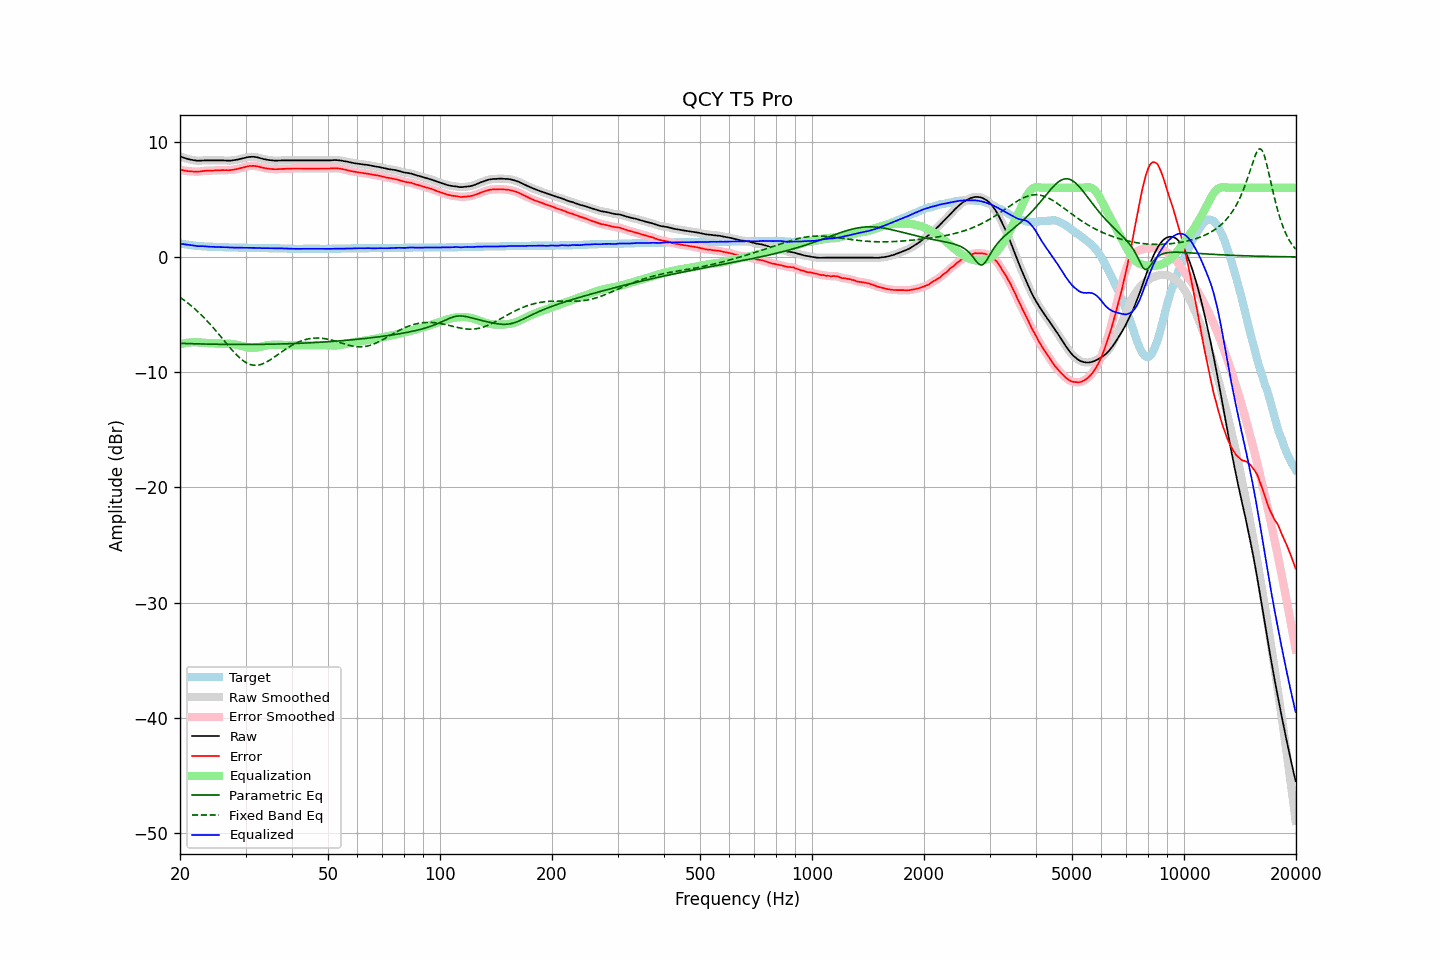

Data behind this chart, as committed beside it:
frequency, raw, error, smoothed, error_smoothed, equalization, parametric_eq, fixed_band_eq, equalized_raw, equalized_smoothed, target
20.00, 8.73, 7.57, 8.73, 7.57, -7.57, -7.50, -3.50, 1.16, 1.16, 1.16
20.20, 8.67, 7.54, 8.67, 7.54, -7.54, -7.50, -3.60, 1.13, 1.13, 1.13
20.40, 8.62, 7.51, 8.62, 7.51, -7.51, -7.51, -3.70, 1.11, 1.11, 1.11
20.61, 8.57, 7.48, 8.57, 7.48, -7.48, -7.51, -3.80, 1.09, 1.09, 1.09
20.81, 8.53, 7.46, 8.53, 7.46, -7.46, -7.52, -3.91, 1.07, 1.07, 1.07
21.02, 8.49, 7.44, 8.49, 7.44, -7.44, -7.52, -4.02, 1.05, 1.05, 1.05
21.23, 8.46, 7.43, 8.46, 7.43, -7.43, -7.52, -4.13, 1.04, 1.04, 1.03
21.44, 8.43, 7.42, 8.43, 7.42, -7.41, -7.53, -4.24, 1.02, 1.02, 1.01
21.66, 8.40, 7.41, 8.41, 7.41, -7.41, -7.53, -4.36, 1.00, 1.00, 0.99
21.87, 8.38, 7.40, 8.38, 7.40, -7.40, -7.54, -4.48, 0.98, 0.98, 0.98
22.09, 8.36, 7.40, 8.36, 7.40, -7.40, -7.54, -4.61, 0.96, 0.96, 0.96
22.31, 8.34, 7.39, 8.35, 7.40, -7.41, -7.54, -4.74, 0.93, 0.94, 0.95
22.54, 8.35, 7.41, 8.35, 7.41, -7.42, -7.55, -4.87, 0.94, 0.93, 0.94
22.76, 8.36, 7.43, 8.36, 7.43, -7.43, -7.55, -5.00, 0.93, 0.93, 0.93
22.99, 8.37, 7.45, 8.37, 7.45, -7.44, -7.55, -5.14, 0.93, 0.93, 0.92
23.22, 8.37, 7.46, 8.37, 7.46, -7.45, -7.56, -5.28, 0.92, 0.92, 0.91
23.45, 8.37, 7.47, 8.37, 7.47, -7.46, -7.56, -5.43, 0.91, 0.91, 0.90
23.69, 8.37, 7.48, 8.37, 7.48, -7.48, -7.56, -5.57, 0.90, 0.90, 0.89
23.92, 8.37, 7.48, 8.37, 7.48, -7.48, -7.57, -5.72, 0.89, 0.89, 0.89
24.16, 8.37, 7.49, 8.37, 7.49, -7.49, -7.57, -5.88, 0.88, 0.88, 0.88
24.40, 8.37, 7.49, 8.37, 7.49, -7.50, -7.57, -6.03, 0.88, 0.88, 0.88
24.65, 8.37, 7.50, 8.37, 7.50, -7.50, -7.57, -6.19, 0.87, 0.87, 0.87
24.89, 8.37, 7.50, 8.37, 7.50, -7.51, -7.58, -6.36, 0.87, 0.87, 0.87
25.14, 8.37, 7.51, 8.37, 7.51, -7.51, -7.58, -6.52, 0.86, 0.86, 0.86
25.39, 8.37, 7.52, 8.37, 7.52, -7.52, -7.58, -6.69, 0.86, 0.86, 0.85
25.65, 8.37, 7.52, 8.37, 7.53, -7.52, -7.58, -6.85, 0.85, 0.85, 0.85
25.91, 8.37, 7.53, 8.37, 7.53, -7.52, -7.59, -7.02, 0.85, 0.85, 0.84
26.16, 8.37, 7.53, 8.37, 7.53, -7.52, -7.59, -7.19, 0.85, 0.85, 0.84
26.43, 8.36, 7.52, 8.37, 7.53, -7.52, -7.59, -7.36, 0.84, 0.84, 0.84
26.69, 8.36, 7.53, 8.36, 7.52, -7.53, -7.59, -7.53, 0.84, 0.83, 0.83
26.96, 8.35, 7.52, 8.35, 7.52, -7.53, -7.59, -7.69, 0.82, 0.82, 0.83
27.23, 8.35, 7.53, 8.36, 7.53, -7.54, -7.59, -7.86, 0.82, 0.82, 0.82
27.50, 8.36, 7.54, 8.36, 7.54, -7.55, -7.59, -8.02, 0.81, 0.82, 0.82
27.77, 8.38, 7.56, 8.38, 7.56, -7.57, -7.59, -8.17, 0.82, 0.82, 0.82
28.05, 8.40, 7.59, 8.40, 7.59, -7.59, -7.59, -8.33, 0.82, 0.82, 0.81
28.33, 8.42, 7.61, 8.43, 7.61, -7.61, -7.60, -8.47, 0.81, 0.81, 0.81
28.62, 8.45, 7.64, 8.45, 7.64, -7.64, -7.60, -8.61, 0.81, 0.81, 0.81
28.90, 8.48, 7.68, 8.48, 7.68, -7.68, -7.60, -8.74, 0.81, 0.80, 0.80
29.19, 8.51, 7.71, 8.51, 7.71, -7.71, -7.60, -8.86, 0.80, 0.80, 0.80
29.48, 8.54, 7.74, 8.55, 7.74, -7.75, -7.60, -8.97, 0.79, 0.80, 0.80
29.78, 8.58, 7.78, 8.58, 7.78, -7.79, -7.60, -9.07, 0.80, 0.80, 0.80
30.08, 8.62, 7.82, 8.62, 7.82, -7.82, -7.60, -9.16, 0.80, 0.80, 0.80
30.38, 8.65, 7.86, 8.65, 7.85, -7.85, -7.60, -9.24, 0.80, 0.80, 0.79
30.68, 8.67, 7.88, 8.67, 7.88, -7.87, -7.60, -9.30, 0.80, 0.80, 0.79
30.99, 8.68, 7.89, 8.69, 7.90, -7.89, -7.59, -9.34, 0.80, 0.80, 0.79
31.30, 8.69, 7.90, 8.69, 7.90, -7.89, -7.59, -9.38, 0.80, 0.80, 0.79
31.61, 8.68, 7.90, 8.68, 7.90, -7.89, -7.59, -9.40, 0.79, 0.79, 0.78
31.93, 8.66, 7.88, 8.67, 7.88, -7.87, -7.59, -9.40, 0.79, 0.79, 0.78
32.24, 8.64, 7.86, 8.64, 7.86, -7.85, -7.59, -9.40, 0.79, 0.78, 0.78
32.57, 8.60, 7.83, 8.60, 7.83, -7.83, -7.59, -9.37, 0.78, 0.78, 0.77
32.89, 8.56, 7.79, 8.56, 7.79, -7.80, -7.59, -9.34, 0.77, 0.77, 0.77
33.22, 8.52, 7.75, 8.53, 7.76, -7.76, -7.59, -9.30, 0.76, 0.76, 0.77
33.55, 8.49, 7.73, 8.49, 7.72, -7.73, -7.58, -9.24, 0.76, 0.76, 0.76
33.89, 8.46, 7.70, 8.46, 7.70, -7.70, -7.58, -9.18, 0.76, 0.76, 0.76
34.23, 8.43, 7.67, 8.44, 7.68, -7.68, -7.58, -9.11, 0.76, 0.76, 0.76
34.57, 8.41, 7.66, 8.41, 7.66, -7.66, -7.58, -9.03, 0.76, 0.76, 0.75
34.92, 8.39, 7.64, 8.39, 7.64, -7.64, -7.57, -8.94, 0.75, 0.75, 0.75
35.27, 8.37, 7.62, 8.38, 7.63, -7.63, -7.57, -8.85, 0.75, 0.75, 0.75
35.62, 8.36, 7.62, 8.36, 7.62, -7.62, -7.57, -8.76, 0.74, 0.74, 0.74
35.97, 8.35, 7.61, 8.35, 7.61, -7.62, -7.57, -8.66, 0.74, 0.74, 0.74
... 635 more rows
